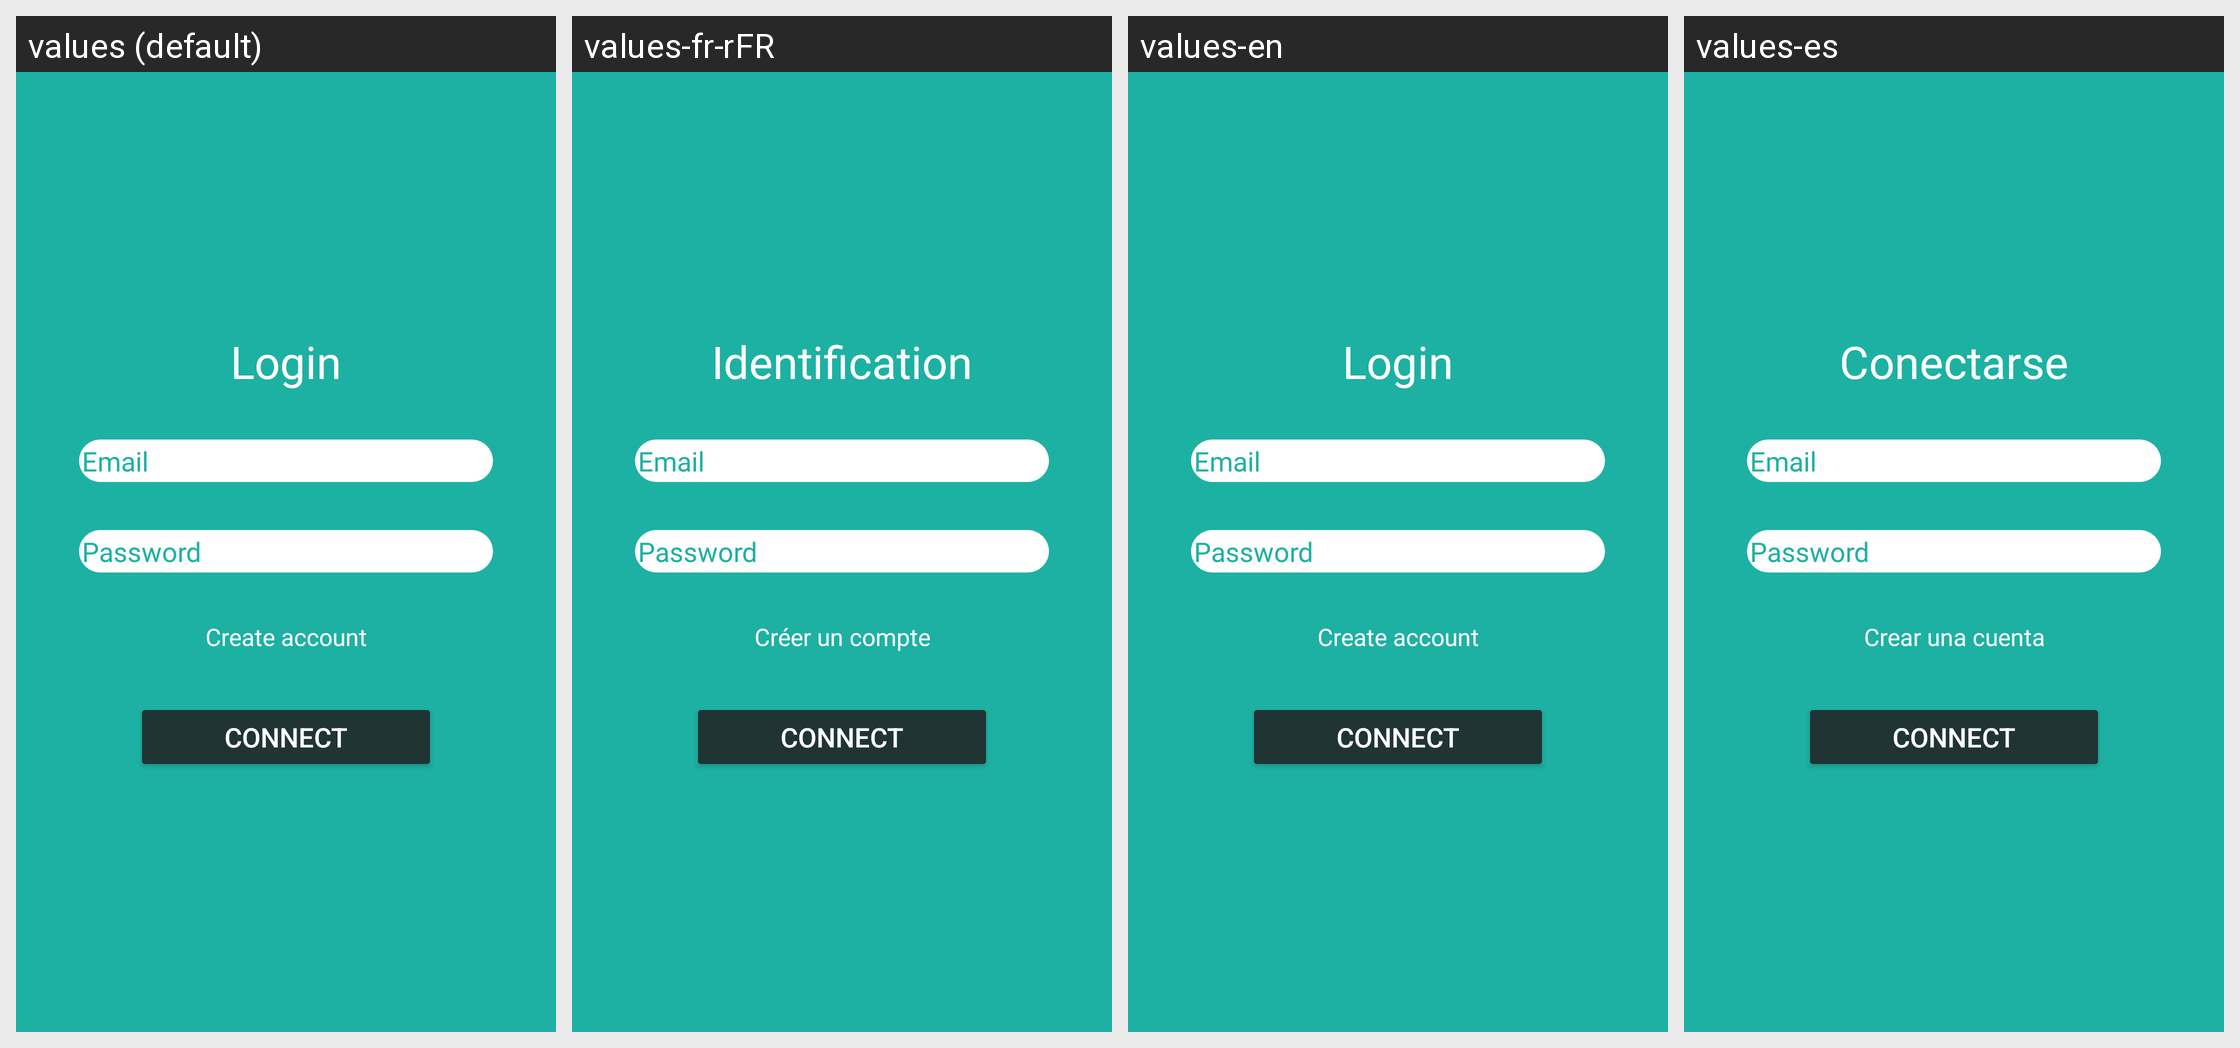

This grid shows one Android layout under several languages. Give, for every string resource on the screen, its name, the default text and each shown locale's text.
Android screen res/layout/activity_main.xml rendered under 4 locales, left to right: values (default), values-fr-rFR, values-en, values-es. Device: Nexus 5 (rendered at 1080×1920; each locale shown at half size, 540×960, under a caption strip naming it); theme Theme.Material3.Light.NoActionBar.
Strings drawn on this screen, with the default value and each locale's value (text and hints the layout hard-codes, and strings that could not be matched under every locale, appear in the picture but are not listed):

login
  values: Login
  values-fr-rFR: Identification
  values-en: Login
  values-es: Conectarse

email
  values: Email
  values-fr-rFR: Email
  values-en: Email
  values-es: Email

create_account
  values: Create account
  values-fr-rFR: Créer un compte
  values-en: Create account
  values-es: Crear una cuenta
